The GitHub repository stephenpangga/Computer-Vision-final-assignment contains a labelled image folder "output_path_no_Plain" with 7 categories: BD Vacutainer, EDTA K2 tube, Monovette, SGS tube, Vacuette, Vacutest, Venosafe. Examples follow, each with its label.

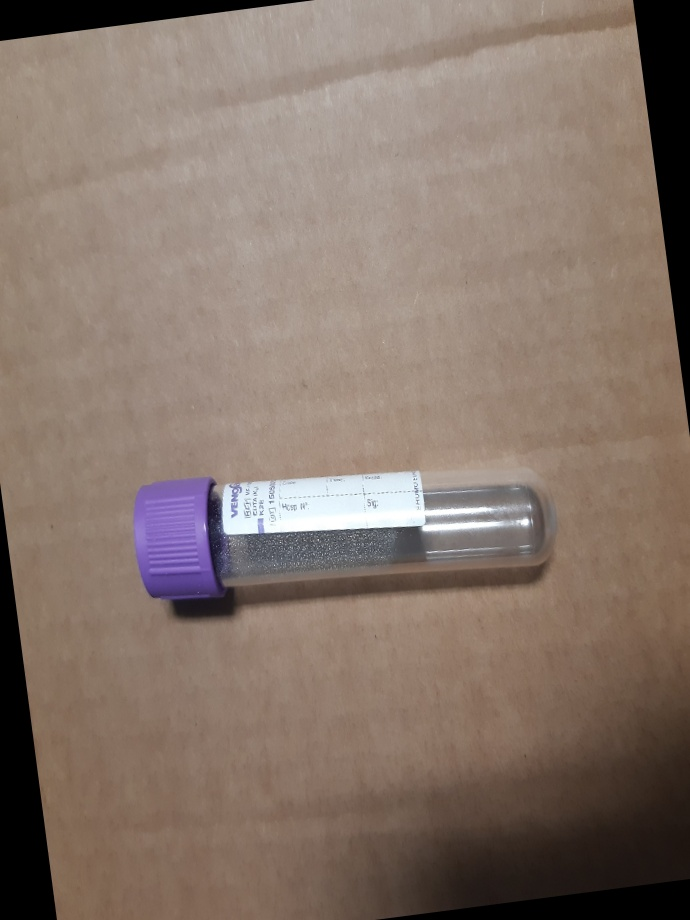
Label: Venosafe

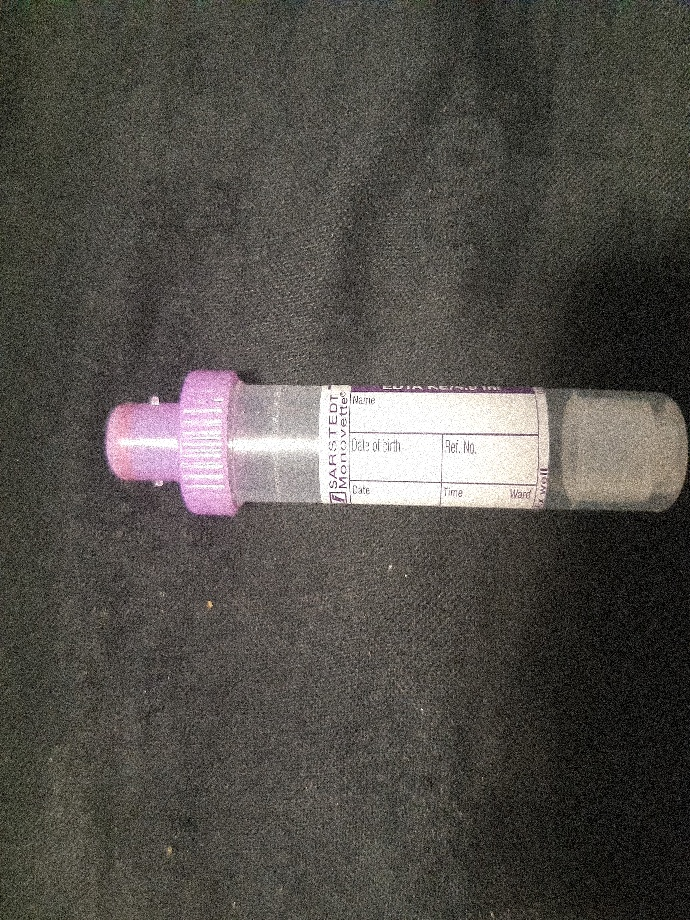
Label: Monovette

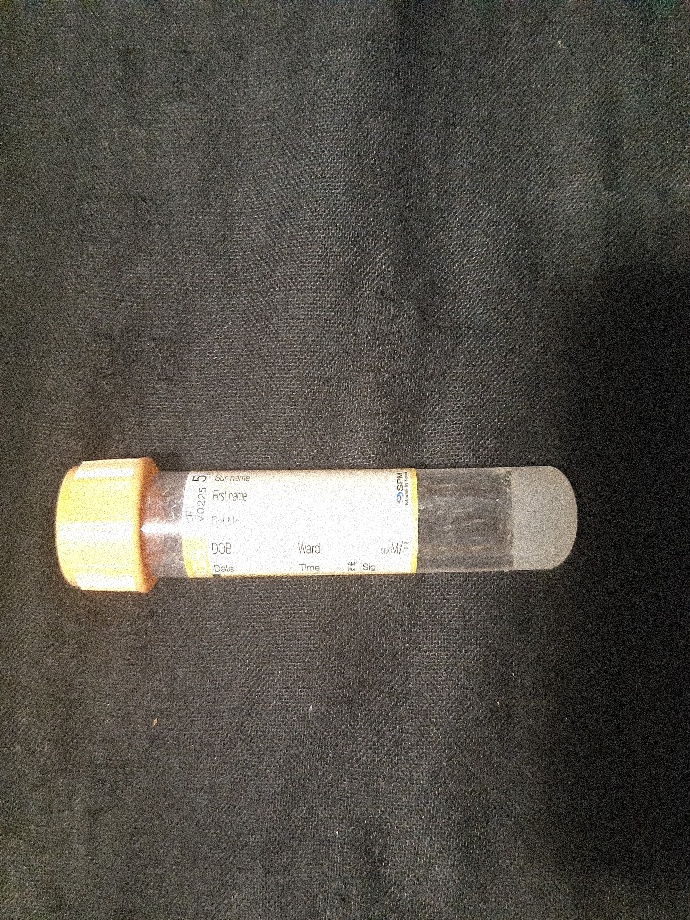
Label: SGS tube

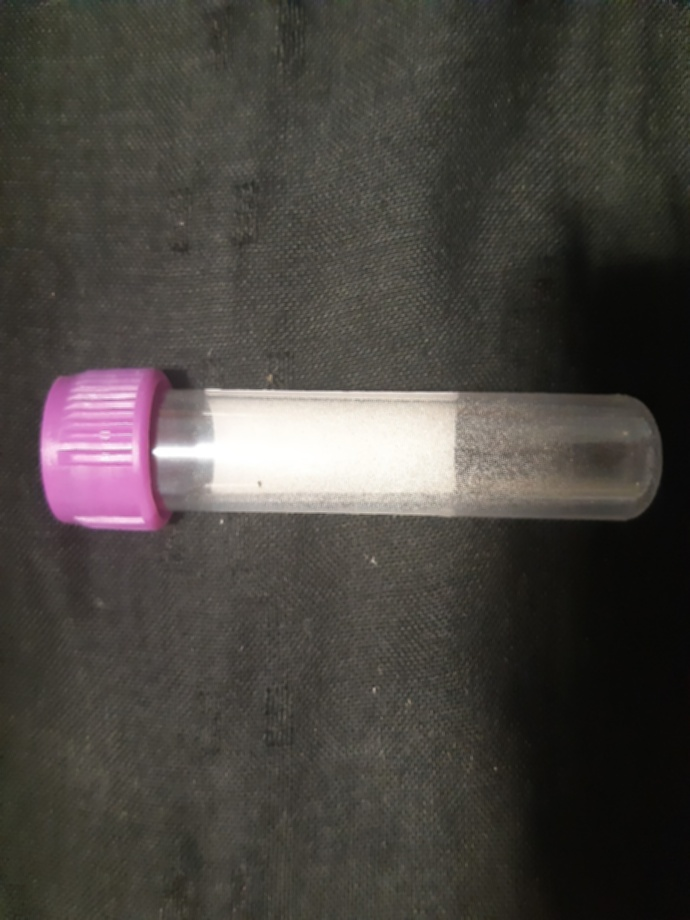
Label: BD Vacutainer

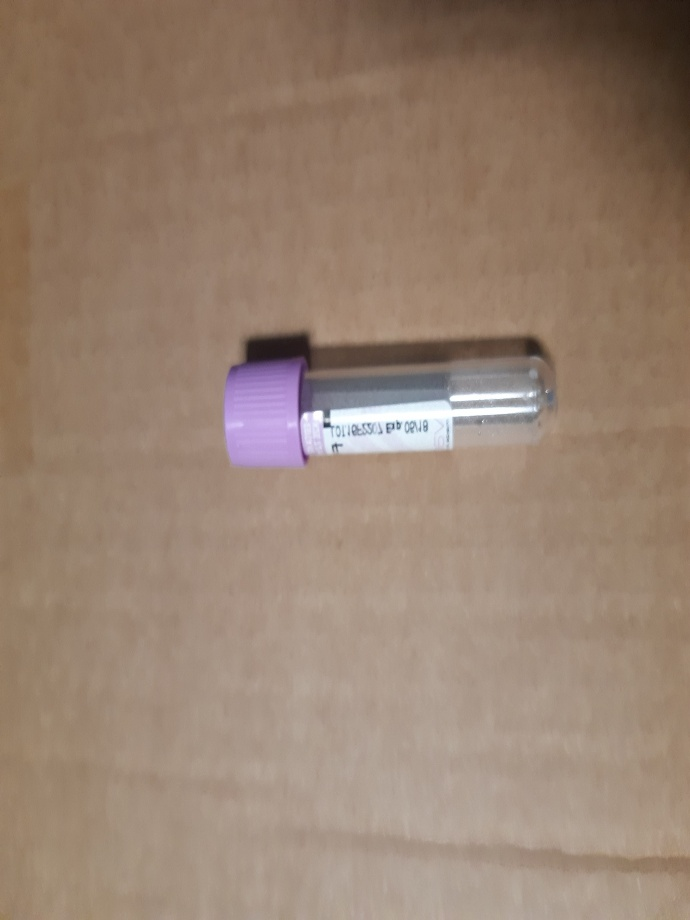
Label: EDTA K2 tube

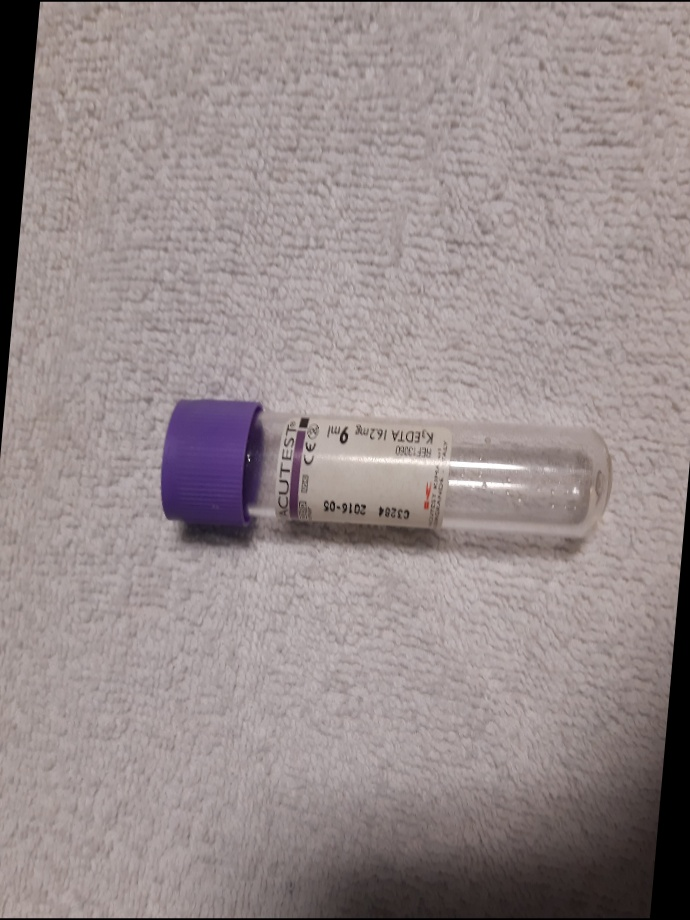
Label: Vacutest
